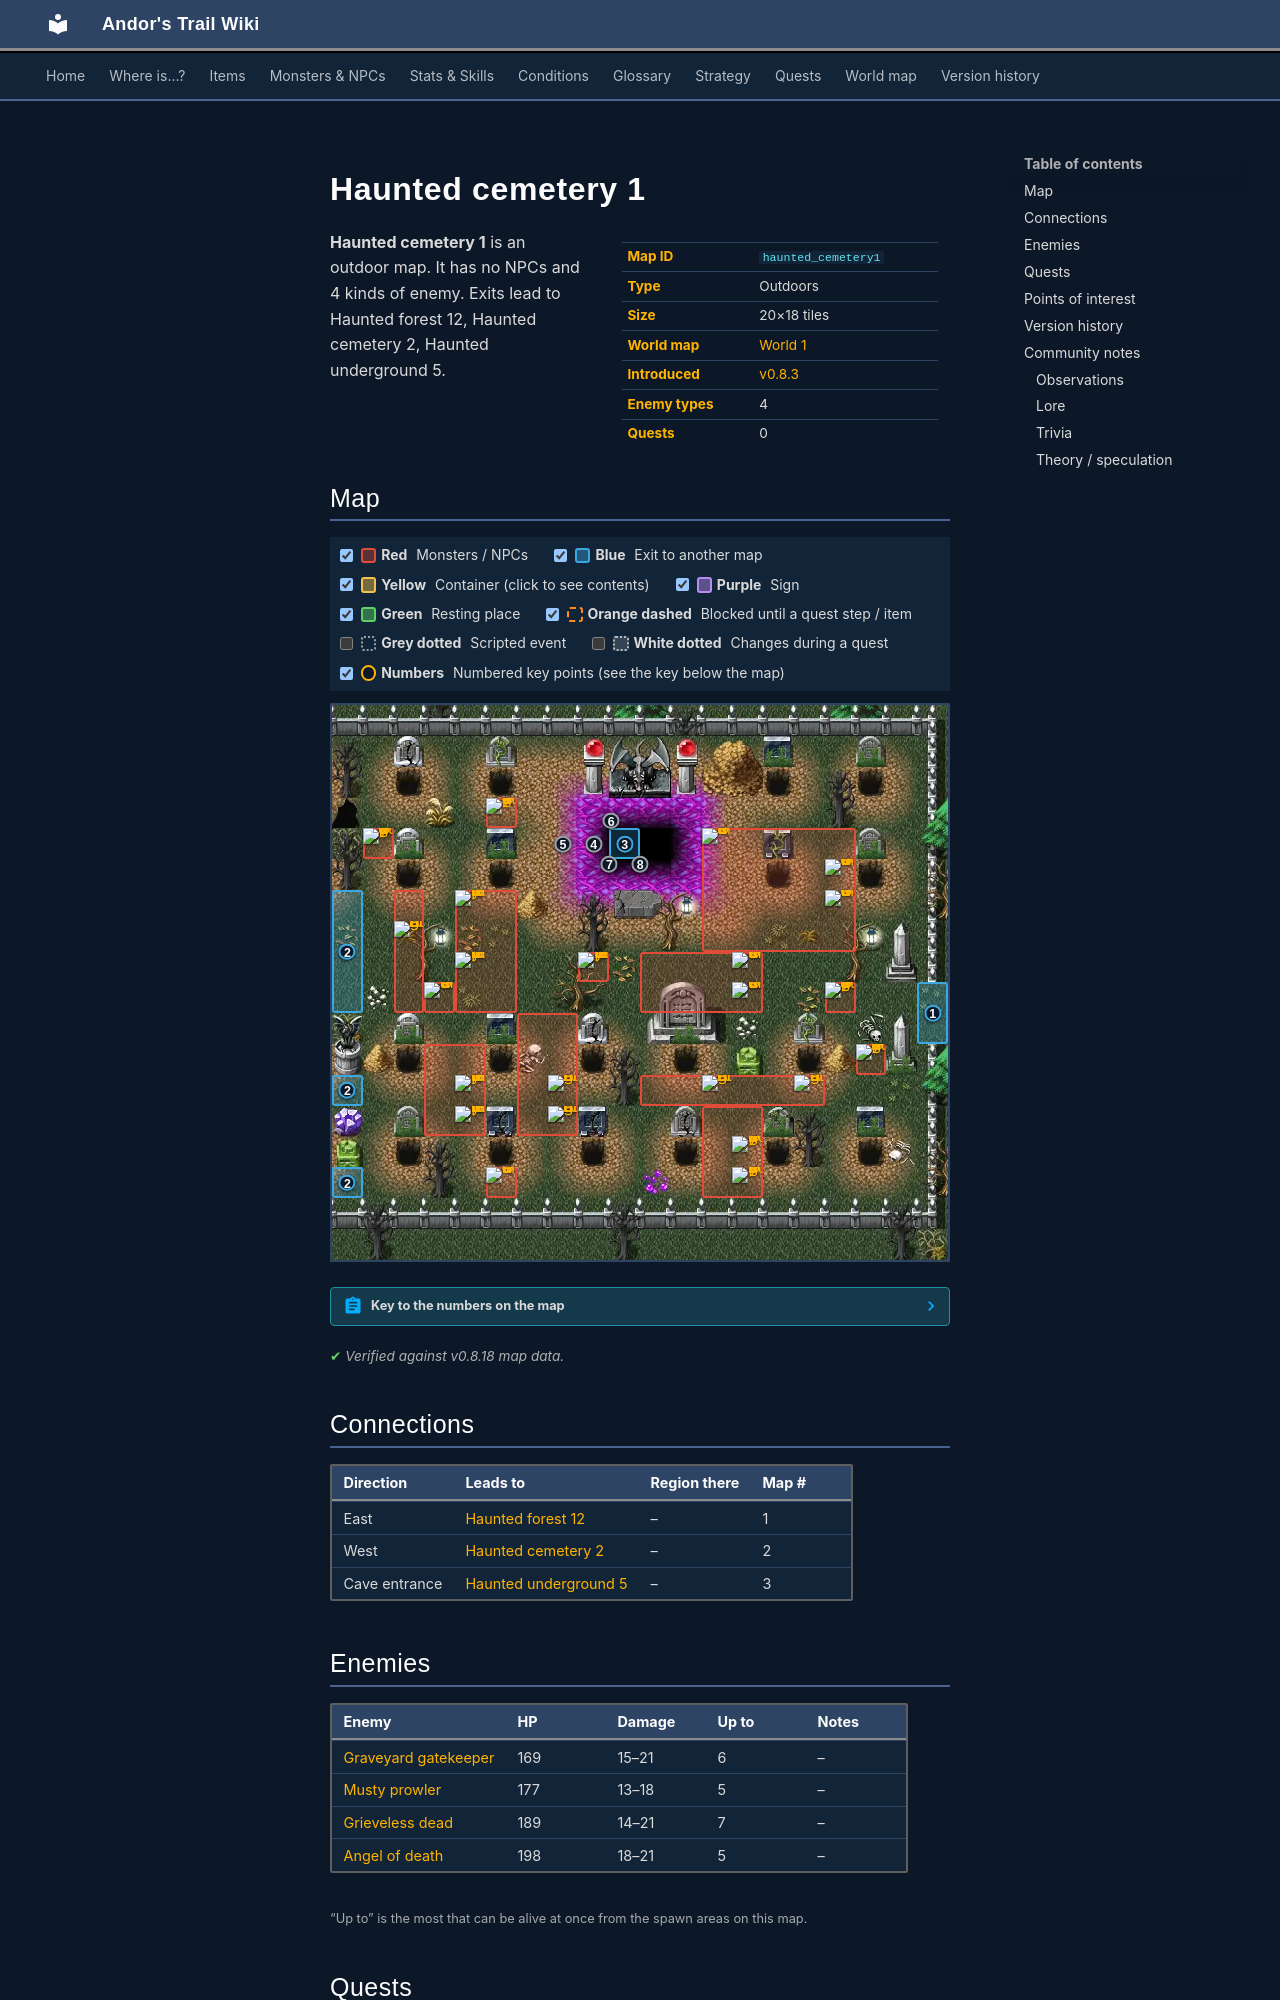

repository: asdfghjkl628/Andor-s-Trail-Wikiiii · page: maps/haunted_cemetery1/index.html · generator: mkdocs

---
description: "Haunted cemetery 1 is an outdoor location in Andor's Trail. Enemies: Graveyard gatekeeper, Musty prowler, Grieveless dead, Angel of death. Exits to Haunted forest 12, Haunted cemetery 2, Haunted underground 5."
---

# Haunted cemetery 1

<div class="infobox" markdown>

| | |
|---|---|
| **Map ID** | `haunted_cemetery1` |
| **Type** | Outdoors |
| **Size** | 20×18 tiles |
| **World map** | [World 1](index.md) |
| **Introduced** | [v0.8.3](../versions/0.8.3.md) |
| **Enemy types** | 4 |
| **Quests** | 0 |

</div>

**Haunted cemetery 1** is an outdoor map. It has no NPCs and 4 kinds of enemy. Exits lead to Haunted forest 12, Haunted cemetery 2, Haunted underground 5.
